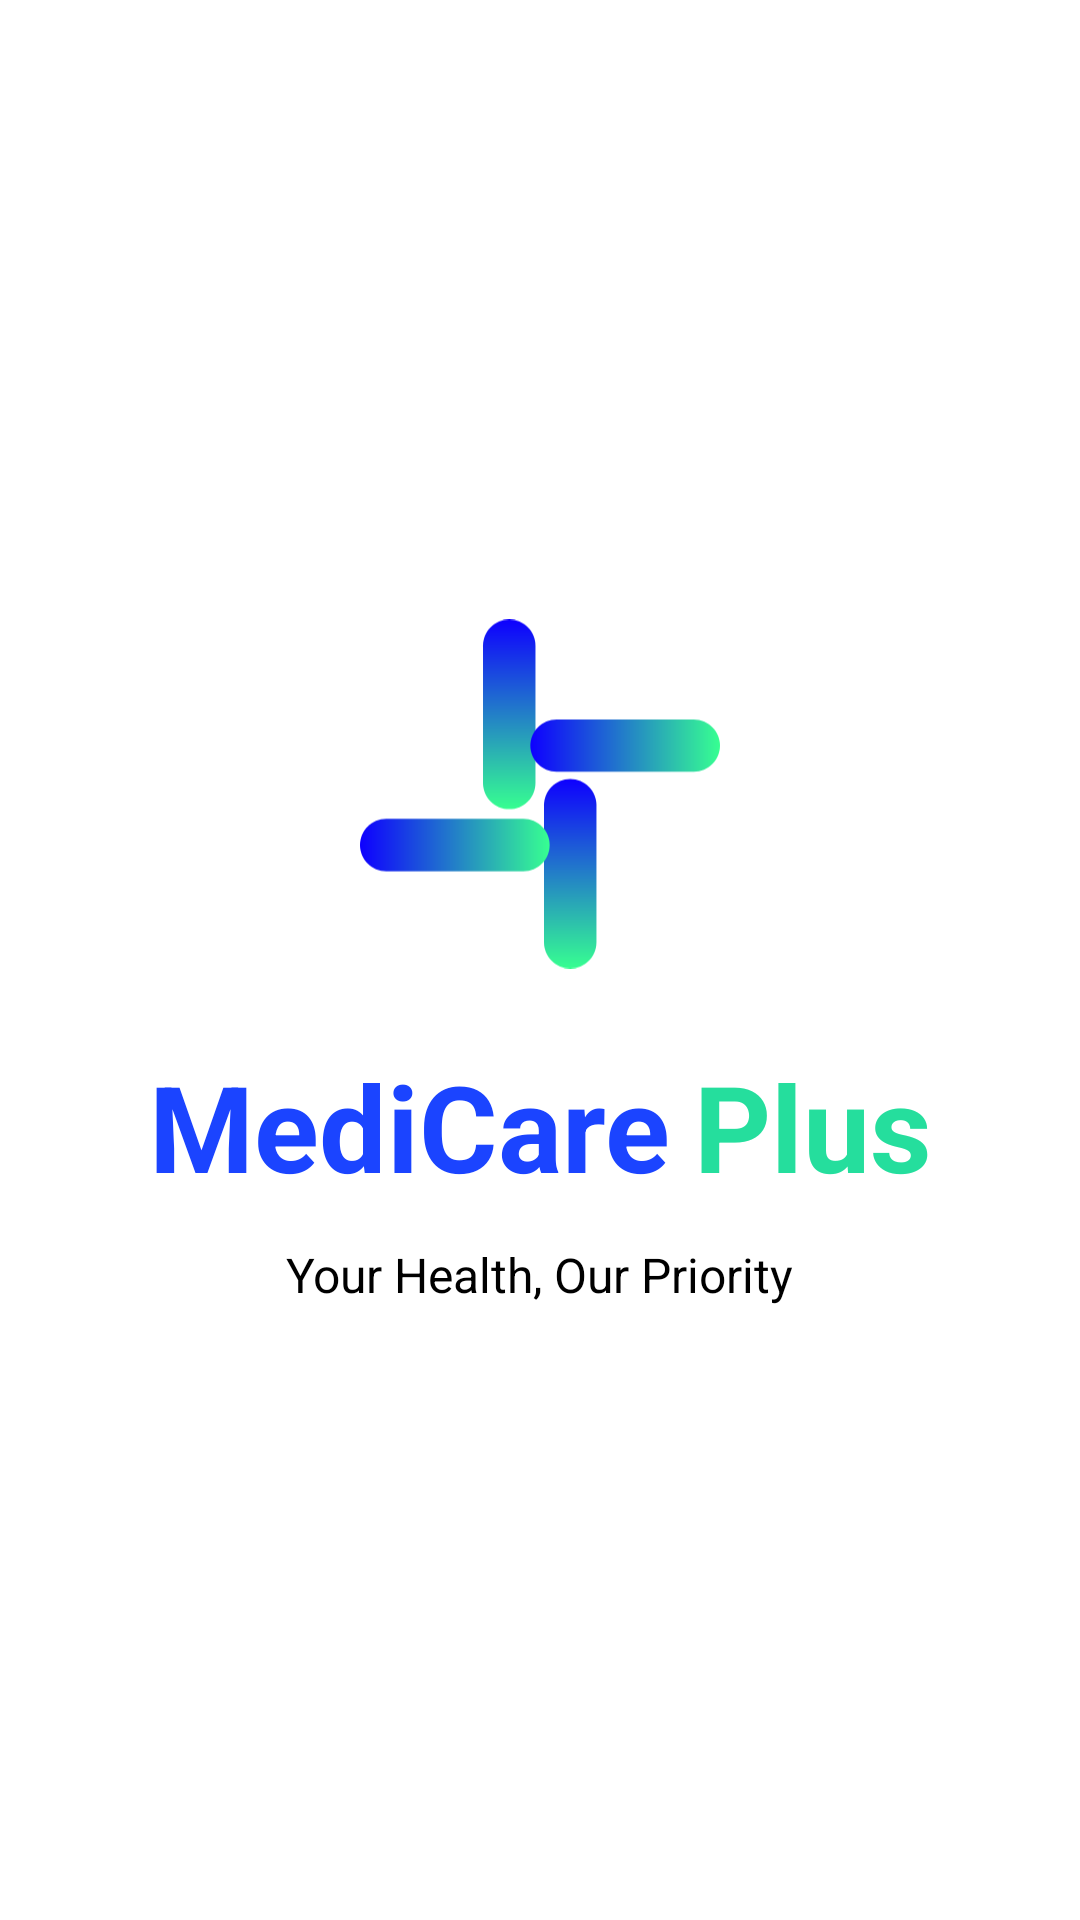

Android layout source for this screen:
<!-- AndroidManifest.xml: activity theme Theme.MediApp -->
<!-- res/layout/activity_splash.xml -->
<?xml version="1.0" encoding="utf-8"?>
<androidx.constraintlayout.widget.ConstraintLayout xmlns:android="http://schemas.android.com/apk/res/android"
    xmlns:app="http://schemas.android.com/apk/res-auto"
    xmlns:tools="http://schemas.android.com/tools"
    android:id="@+id/splashRoot"
    android:layout_width="match_parent"
    android:layout_height="match_parent"
    android:background="@color/white"
    tools:context=".SplashActivity">

    <LinearLayout
        android:id="@+id/splashLogoContainer"
        android:layout_width="wrap_content"
        android:layout_height="wrap_content"
        android:gravity="center"
        android:orientation="vertical"
        app:layout_constraintBottom_toBottomOf="parent"
        app:layout_constraintEnd_toEndOf="parent"
        app:layout_constraintStart_toStartOf="parent"
        app:layout_constraintTop_toTopOf="parent">

        <ImageView
            android:id="@+id/splashLogoIcon"
            android:layout_width="120dp"
            android:layout_height="120dp"
            android:layout_marginBottom="24dp"
            android:src="@drawable/ic_logo"
            android:contentDescription="@string/app_name" />

        <LinearLayout
            android:id="@+id/splashTitleContainer"
            android:layout_width="wrap_content"
            android:layout_height="wrap_content"
            android:orientation="horizontal">

            <TextView
                android:id="@+id/splashMedicareText"
                android:layout_width="wrap_content"
                android:layout_height="wrap_content"
                android:text="@string/medicare"
                android:textColor="@color/blue_main"
                android:textSize="40sp"
                android:textStyle="bold" />

            <TextView
                android:id="@+id/splashPlusText"
                android:layout_width="wrap_content"
                android:layout_height="wrap_content"
                android:layout_marginStart="8dp"
                android:text="@string/plus"
                android:textColor="@color/green_main"
                android:textSize="40sp"
                android:textStyle="bold" />
        </LinearLayout>

        <TextView
            android:id="@+id/splashSloganText"
            android:layout_width="wrap_content"
            android:layout_height="wrap_content"
            android:layout_marginTop="12dp"
            android:text="@string/slogan"
            android:textColor="@color/black"
            android:textSize="16sp" />
    </LinearLayout>

</androidx.constraintlayout.widget.ConstraintLayout>
<!-- resources referenced by this layout -->
<resources>
  <color name="black">#FF000000</color>
  <color name="blue_main">#1B44FF</color>
  <color name="green_main">#25DE9D</color>
  <color name="white">#FFFFFFFF</color>
  <!-- drawable ic_logo: vector/xml drawable (drawable, 3092 chars, omitted) -->
  <string name="app_name">Medi App</string>
  <string name="medicare">MediCare</string>
  <string name="plus">Plus</string>
  <string name="slogan">Your Health, Our Priority</string>
  <style name="Theme.MediApp" parent="Theme.MaterialComponents.Light.NoActionBar">
  
          <item name="colorPrimary">@color/blue_main</item>
          <item name="colorPrimaryVariant">@color/blue_secondary</item>
          <item name="colorOnPrimary">@color/white</item>
  
          <item name="colorSecondary">@color/green_main</item>
          <item name="colorSecondaryVariant">@color/green_main</item>
          <item name="colorOnSecondary">@color/black</item>
  
          <item name="android:statusBarColor">?attr/colorPrimaryVariant</item>
  
      </style>
  <color name="blue_secondary">#2F4CFF</color>
</resources>
